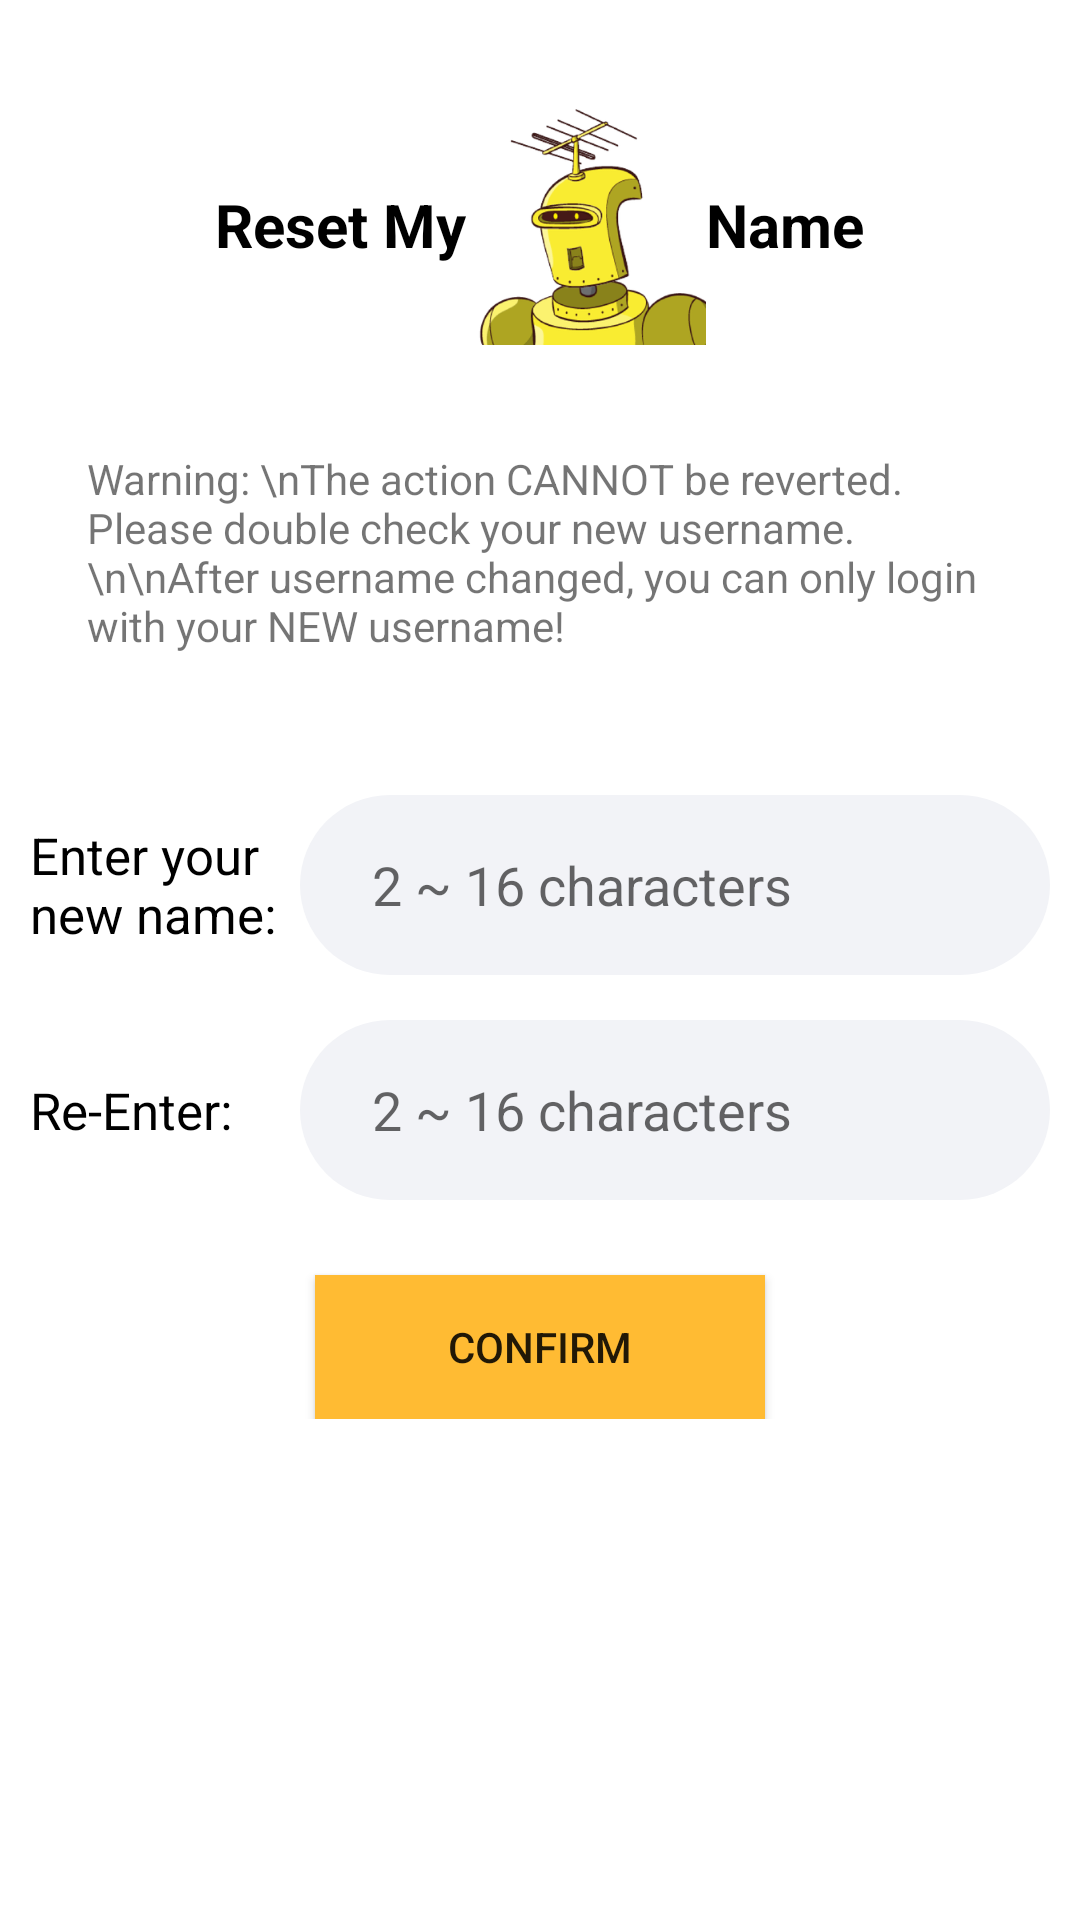

Write the Android layout XML for this screen, with the resource values it uses.
<!-- AndroidManifest.xml: application theme Theme.HabitAC -->
<!-- res/layout/reset_name.xml -->
<?xml version="1.0" encoding="utf-8"?>
<LinearLayout xmlns:android="http://schemas.android.com/apk/res/android"
    xmlns:app="http://schemas.android.com/apk/res-auto"
    xmlns:tools="http://schemas.android.com/tools"
    android:layout_width="match_parent"
    android:layout_height="match_parent"
    android:orientation="vertical"
    tools:context=".activity.ResetName">

    
    <LinearLayout
        android:layout_width="wrap_content"
        android:layout_height="150dp"
        android:layout_gravity="center"
        android:orientation="horizontal">

        <TextView
            android:layout_width="wrap_content"
            android:layout_height="wrap_content"
            android:text="Reset My"
            android:layout_gravity="center"
            android:textSize="20dp"
            android:textColor="@color/black"
            android:textStyle="bold" />

        <ImageView
            android:layout_width="80dp"
            android:layout_height="wrap_content"
            android:layout_gravity="center"
            android:src="@drawable/robot" />

        <TextView
            android:layout_width="wrap_content"
            android:layout_height="wrap_content"
            android:text="Name"
            android:textColor="@color/black"
            android:layout_gravity="center"
            android:textSize="20dp"
            android:textStyle="bold" />
    </LinearLayout>

    
    <LinearLayout
        android:layout_width="match_parent"
        android:layout_height="wrap_content"
        android:orientation="vertical"
        >

        
        <LinearLayout
            android:layout_width="wrap_content"
            android:layout_height="100dp"
            android:layout_gravity="center"
            android:orientation="horizontal">

            <TextView
                android:id="@+id/textView7"
                android:layout_width="302dp"
                android:layout_height="wrap_content"
                android:text="Warning: \nThe action CANNOT be reverted. Please double check your new username. \n\nAfter username changed, you can only login with your NEW username!" />

        </LinearLayout>
        <LinearLayout
            android:orientation="horizontal"
            android:layout_width="wrap_content"
            android:layout_height="60dp"
            android:layout_marginTop="15dp"
            android:layout_gravity="center">
            <TextView
                android:layout_width="90dp"
                android:layout_height="wrap_content"
                android:layout_gravity="center_vertical"
                android:textSize="17sp"
                android:text="Enter your new name:"
                android:textColor="@color/black"/>
            <LinearLayout
                android:layout_width="250dp"
                android:layout_height="60dp"
                android:background="@drawable/input">
                <EditText
                    android:id="@+id/name_res1"
                    android:layout_width="200dp"
                    android:layout_height="60dp"
                    android:layout_marginLeft="24dp"
                    android:hint="2 ~ 16 characters"
                    android:background="@null"
                    />
            </LinearLayout>
        </LinearLayout>
        
        <LinearLayout
            android:orientation="horizontal"
            android:layout_width="wrap_content"
            android:layout_height="60dp"
            android:layout_marginTop="15dp"
            android:layout_gravity="center">
            <TextView
                android:layout_width="90dp"
                android:layout_height="wrap_content"
                android:layout_gravity="center_vertical"
                android:textSize="17sp"
                android:text="Re-Enter:"
                android:textColor="@color/black"/>
            <LinearLayout
                android:layout_width="250dp"
                android:layout_height="60dp"
                android:background="@drawable/input">
                <EditText
                    android:id="@+id/name_res2"
                    android:layout_width="200dp"
                    android:layout_height="60dp"
                    android:layout_marginLeft="24dp"
                    android:hint="2 ~ 16 characters"
                    android:background="@null"
                    />
            </LinearLayout>
        </LinearLayout>

        <Button
            android:id="@+id/confirm_resname"
            android:layout_width="150dp"
            android:layout_height="wrap_content"
            android:layout_gravity="center"
            android:layout_marginTop="25dp"
            android:background="@android:color/holo_orange_light"
            android:text="Confirm" />

    </LinearLayout>
</LinearLayout>
<!-- resources referenced by this layout -->
<resources>
  <color name="black">#FF000000</color>
  <!-- drawable input (drawable) -->
  <?xml version="1.0" encoding="utf-8"?>
  <shape xmlns:android="http://schemas.android.com/apk/res/android">
      <solid android:color="#f2f3f7"/>
      <corners
          android:topLeftRadius="30dip"
          android:topRightRadius="30dip"
          android:bottomLeftRadius="30dip"
          android:bottomRightRadius="30dip"/>
  </shape>
  <!-- drawable robot: png bitmap (drawable, 47626 bytes) -->
  <style name="Theme.HabitAC" parent="Theme.MaterialComponents.DayNight.DarkActionBar">
          
          <item name="colorPrimary">@color/purple_500</item>
          <item name="colorPrimaryVariant">@color/purple_700</item>
          <item name="colorOnPrimary">@color/white</item>
          
          <item name="colorSecondary">@color/teal_200</item>
          <item name="colorSecondaryVariant">@color/teal_700</item>
          <item name="colorOnSecondary">@color/black</item>
          
          <item name="android:statusBarColor" tools:targetApi="l">?attr/colorPrimaryVariant</item>
          
      </style>
  <color name="purple_500">#FF6200EE</color>
  <color name="purple_700">#FF3700B3</color>
  <color name="white">#FFFFFFFF</color>
  <color name="teal_200">#FF03DAC5</color>
  <color name="teal_700">#FF018786</color>
</resources>
